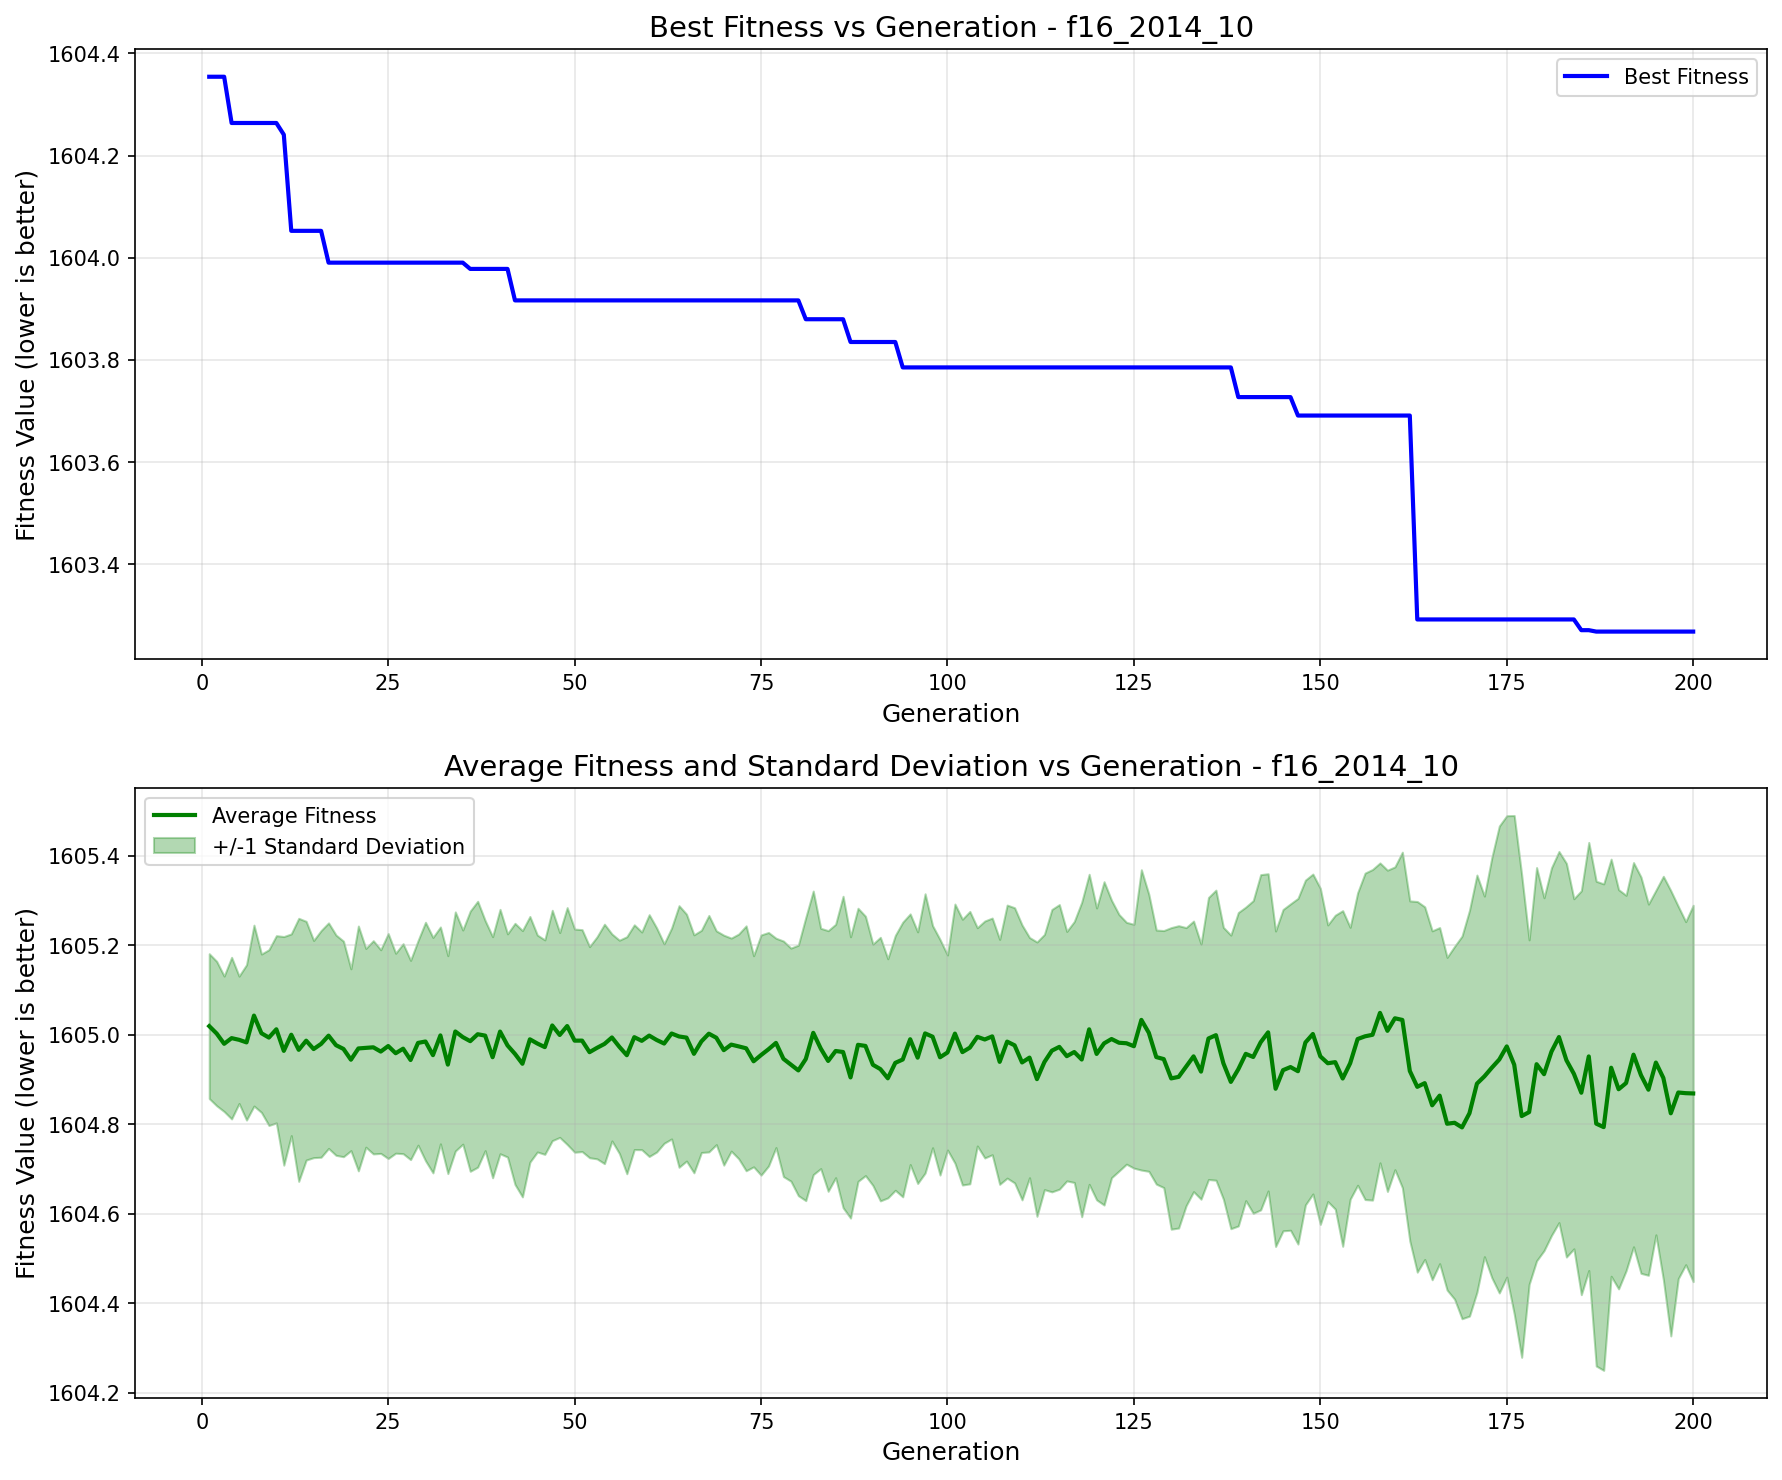

The table this chart was drawn from, first rows:
generation, best_fitness, best_individual, mean_fitness, std_dev
1, 1604, [0, 1, 1, 1, 1, 1, 0, 1, 1, 0, 0, 1, 0, …, 1605, 0.1617
2, 1604, [0, 1, 1, 1, 1, 1, 0, 1, 1, 0, 0, 1, 0, …, 1605, 0.1612
3, 1604, [0, 1, 1, 1, 1, 1, 0, 1, 1, 0, 0, 1, 0, …, 1605, 0.1513
4, 1604, [1, 0, 1, 0, 0, 0, 0, 1, 1, 1, 0, 1, 0, …, 1605, 0.1804
5, 1604, [1, 0, 1, 0, 0, 0, 0, 1, 1, 1, 0, 1, 0, …, 1605, 0.1422
6, 1604, [1, 0, 1, 0, 0, 0, 0, 1, 1, 1, 0, 1, 0, …, 1605, 0.1734
7, 1604, [1, 0, 1, 0, 0, 0, 0, 1, 1, 1, 0, 1, 0, …, 1605, 0.202
8, 1604, [1, 0, 1, 0, 0, 0, 0, 1, 1, 1, 0, 1, 0, …, 1605, 0.1768
9, 1604, [1, 0, 1, 0, 0, 0, 0, 1, 1, 1, 0, 1, 0, …, 1605, 0.1962
10, 1604, [1, 0, 1, 0, 0, 0, 0, 1, 1, 1, 0, 1, 0, …, 1605, 0.2091
11, 1604, [1, 0, 1, 0, 1, 1, 0, 0, 0, 0, 0, 0, 1, …, 1605, 0.2553
12, 1604, [1, 0, 0, 0, 0, 0, 0, 0, 0, 1, 0, 1, 0, …, 1605, 0.2252
13, 1604, [1, 0, 0, 0, 0, 0, 0, 0, 0, 1, 0, 1, 0, …, 1605, 0.2937
14, 1604, [1, 0, 0, 0, 0, 0, 0, 0, 0, 1, 0, 1, 0, …, 1605, 0.2665
15, 1604, [1, 0, 0, 0, 0, 0, 0, 0, 0, 1, 0, 1, 0, …, 1605, 0.2425
16, 1604, [1, 0, 0, 0, 0, 0, 0, 0, 0, 1, 0, 1, 0, …, 1605, 0.2531
17, 1604, [1, 0, 1, 0, 1, 1, 0, 0, 0, 1, 0, 1, 0, …, 1605, 0.2518
18, 1604, [1, 0, 1, 0, 1, 1, 0, 0, 0, 1, 0, 1, 0, …, 1605, 0.246
19, 1604, [1, 0, 1, 0, 1, 1, 0, 0, 0, 1, 0, 1, 0, …, 1605, 0.2407
20, 1604, [1, 0, 1, 0, 1, 1, 0, 0, 0, 1, 0, 1, 0, …, 1605, 0.2031
21, 1604, [1, 0, 1, 0, 1, 1, 0, 0, 0, 1, 0, 1, 0, …, 1605, 0.2734
22, 1604, [1, 0, 1, 0, 1, 1, 0, 0, 0, 1, 0, 1, 0, …, 1605, 0.2219
23, 1604, [1, 0, 1, 0, 1, 1, 0, 0, 0, 1, 0, 1, 0, …, 1605, 0.2381
24, 1604, [1, 0, 1, 0, 1, 1, 0, 0, 0, 1, 0, 1, 0, …, 1605, 0.2274
25, 1604, [1, 0, 1, 0, 1, 1, 0, 0, 0, 1, 0, 1, 0, …, 1605, 0.2512
26, 1604, [1, 0, 1, 0, 1, 1, 0, 0, 0, 1, 0, 1, 0, …, 1605, 0.2232
27, 1604, [1, 0, 1, 0, 1, 1, 0, 0, 0, 1, 0, 1, 0, …, 1605, 0.2345
28, 1604, [1, 0, 1, 0, 1, 1, 0, 0, 0, 1, 0, 1, 0, …, 1605, 0.2225
29, 1604, [1, 0, 1, 0, 1, 1, 0, 0, 0, 1, 0, 1, 0, …, 1605, 0.2284
30, 1604, [1, 0, 1, 0, 1, 1, 0, 0, 0, 1, 0, 1, 0, …, 1605, 0.2663
31, 1604, [1, 0, 1, 0, 1, 1, 0, 0, 0, 1, 0, 1, 0, …, 1605, 0.2629
32, 1604, [1, 0, 1, 0, 1, 1, 0, 0, 0, 1, 0, 1, 0, …, 1605, 0.2421
33, 1604, [1, 0, 1, 0, 1, 1, 0, 0, 0, 1, 0, 1, 0, …, 1605, 0.2433
34, 1604, [1, 0, 1, 0, 1, 1, 0, 0, 0, 1, 0, 1, 0, …, 1605, 0.267
35, 1604, [1, 0, 1, 0, 1, 1, 0, 0, 0, 1, 0, 1, 0, …, 1605, 0.2391
36, 1604, [1, 0, 1, 0, 1, 1, 0, 0, 0, 1, 1, 1, 0, …, 1605, 0.2906
37, 1604, [1, 0, 1, 0, 1, 1, 0, 0, 0, 1, 1, 1, 0, …, 1605, 0.2969
38, 1604, [1, 0, 1, 0, 1, 1, 0, 0, 0, 1, 1, 1, 0, …, 1605, 0.2569
39, 1604, [1, 0, 1, 0, 1, 1, 0, 0, 0, 1, 1, 1, 0, …, 1605, 0.2692
40, 1604, [1, 0, 1, 0, 1, 1, 0, 0, 0, 1, 1, 1, 0, …, 1605, 0.2729
41, 1604, [1, 0, 1, 0, 1, 1, 0, 0, 0, 1, 1, 1, 0, …, 1605, 0.2492
42, 1604, [0, 0, 1, 0, 1, 1, 0, 0, 0, 0, 0, 1, 0, …, 1605, 0.2916
43, 1604, [0, 0, 1, 0, 1, 1, 0, 0, 0, 0, 0, 1, 0, …, 1605, 0.2974
44, 1604, [0, 0, 1, 0, 1, 1, 0, 0, 0, 0, 0, 1, 0, …, 1605, 0.2743
45, 1604, [0, 0, 1, 0, 1, 1, 0, 0, 0, 0, 0, 1, 0, …, 1605, 0.2422
46, 1604, [0, 0, 1, 0, 1, 1, 0, 0, 0, 0, 0, 1, 0, …, 1605, 0.2395
47, 1604, [0, 0, 1, 0, 1, 1, 0, 0, 0, 0, 0, 1, 0, …, 1605, 0.2572
48, 1604, [0, 0, 1, 0, 1, 1, 0, 0, 0, 0, 0, 1, 0, …, 1605, 0.2287
49, 1604, [0, 0, 1, 0, 1, 1, 0, 0, 0, 0, 0, 1, 0, …, 1605, 0.2645
50, 1604, [0, 0, 1, 0, 1, 1, 0, 0, 0, 0, 0, 1, 0, …, 1605, 0.2492
51, 1604, [0, 0, 1, 0, 1, 1, 0, 0, 0, 0, 0, 1, 0, …, 1605, 0.2478
52, 1604, [0, 0, 1, 0, 1, 1, 0, 0, 0, 0, 0, 1, 0, …, 1605, 0.2357
53, 1604, [0, 0, 1, 0, 1, 1, 0, 0, 0, 0, 0, 1, 0, …, 1605, 0.2479
54, 1604, [0, 0, 1, 0, 1, 1, 0, 0, 0, 0, 0, 1, 0, …, 1605, 0.2674
55, 1604, [0, 0, 1, 0, 1, 1, 0, 0, 0, 0, 0, 1, 0, …, 1605, 0.2311
56, 1604, [0, 0, 1, 0, 1, 1, 0, 0, 0, 0, 0, 1, 0, …, 1605, 0.2381
57, 1604, [0, 0, 1, 0, 1, 1, 0, 0, 0, 0, 0, 1, 0, …, 1605, 0.2647
58, 1604, [0, 0, 1, 0, 1, 1, 0, 0, 0, 0, 0, 1, 0, …, 1605, 0.2509
59, 1604, [0, 0, 1, 0, 1, 1, 0, 0, 0, 0, 0, 1, 0, …, 1605, 0.2431
60, 1604, [0, 0, 1, 0, 1, 1, 0, 0, 0, 0, 0, 1, 0, …, 1605, 0.27
... 140 more rows
